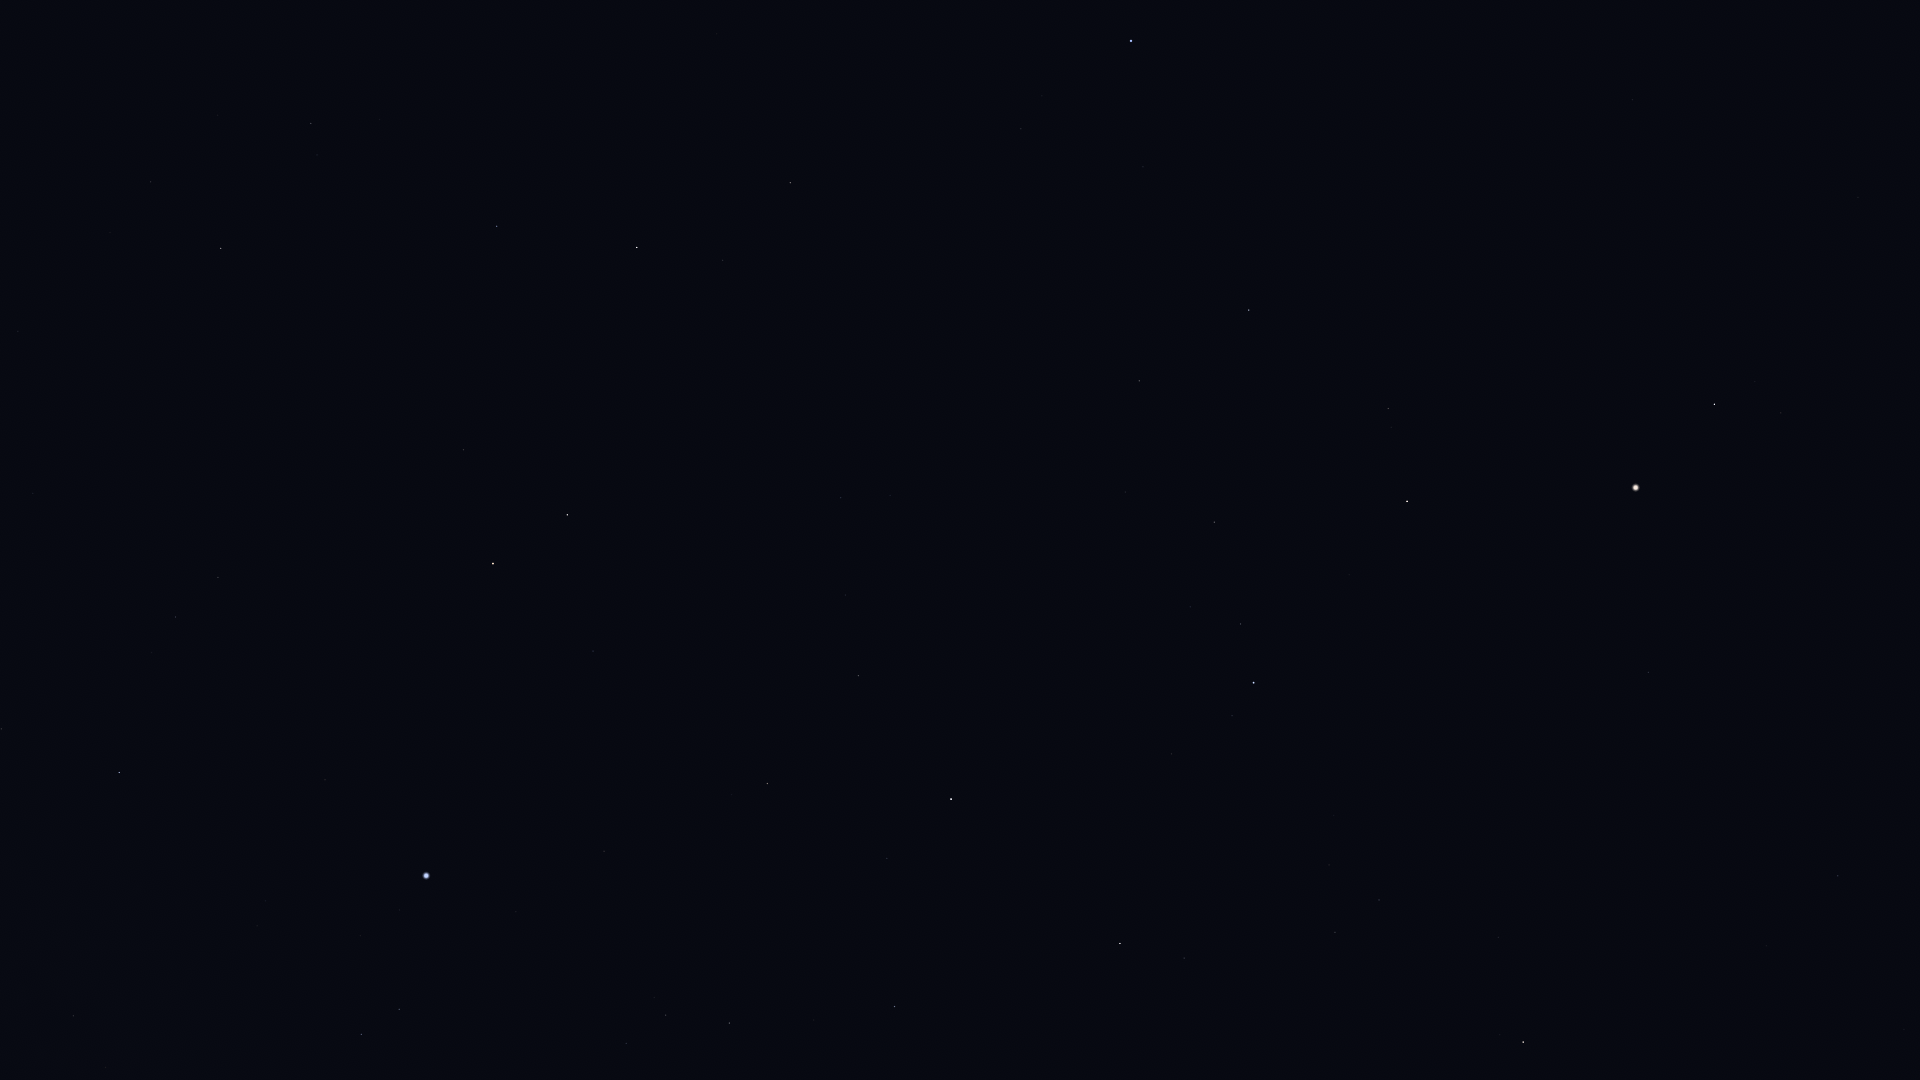

The table this chart was drawn from, first rows:
Star_ID, Name, X, Y
64241, Diadem, 1858, 197
64394, HIP 64394, 1633, 100
67301, Alkaid, 1131, 41
67459, HIP 67459, 1781, 413
67927, Muphrid, 1714, 404
69673, Arcturus, 1636, 487
69732, Xuange, 1143, 167
71053, HIP 71053, 1388, 408
71075, Seginus, 1249, 310
71795, HIP 71795, 1649, 672
72105, Izar, 1407, 501
72220, HIP 72220, 1838, 876
72339, Mönch, 1872, 917
72487, Merga, 1074, 267
72845, Arcalís, 1529, 657
73555, Nekkar, 1139, 381
74961, Nikawiy, 1073, 414
75411, Alkalurops, 1125, 492
75458, Edasich, 790, 183
75695, Nusakan, 1241, 624
76127, HIP 76127, 1190, 607
76267, Alphecca, 1254, 683
76952, HIP 76952, 1232, 716
77070, Unukalhai, 1523, 1042
77450, Gudja, 1329, 865
77512, HIP 77512, 1211, 741
77760, HIP 77760, 970, 495
78159, HIP 78159, 1172, 754
78493, HIP 78493, 1117, 718
78527, HIP 78527, 723, 260
79043, Marsic, 1269, 949
79219, Kamuy, 1128, 794
79992, HIP 79992, 841, 498
80076, Hunor, 905, 587
80331, Athebyne, 637, 247
80463, Cujam, 1239, 1058
80816, Kornephoros, 1120, 943
80838, Ogma, 907, 656
81126, HIP 81126, 846, 595
81833, HIP 81833, 859, 676
83207, HIP 83207, 887, 858
83608, Alrakis, 618, 438
83895, Aldhibah, 497, 226
84379, Sarin, 895, 1006
84380, HIP 84380, 767, 783
84606, HIP 84606, 753, 780
85112, HIP 85112, 732, 795
85670, Rastaban, 567, 515
85693, Maasym, 814, 1020
86414, HIP 86414, 593, 651
86614, Dziban, 380, 120
86782, Alruba, 514, 502
86974, HIP 86974, 729, 1023
87585, Grumium, 464, 450
87808, HIP 87808, 604, 851
87833, Eltanin, 493, 564
87933, HIP 87933, 666, 1015
88794, HIP 88794, 626, 1043
90344, Fafnir, 330, 286
91262, Vega, 426, 876
... 10 more rows
